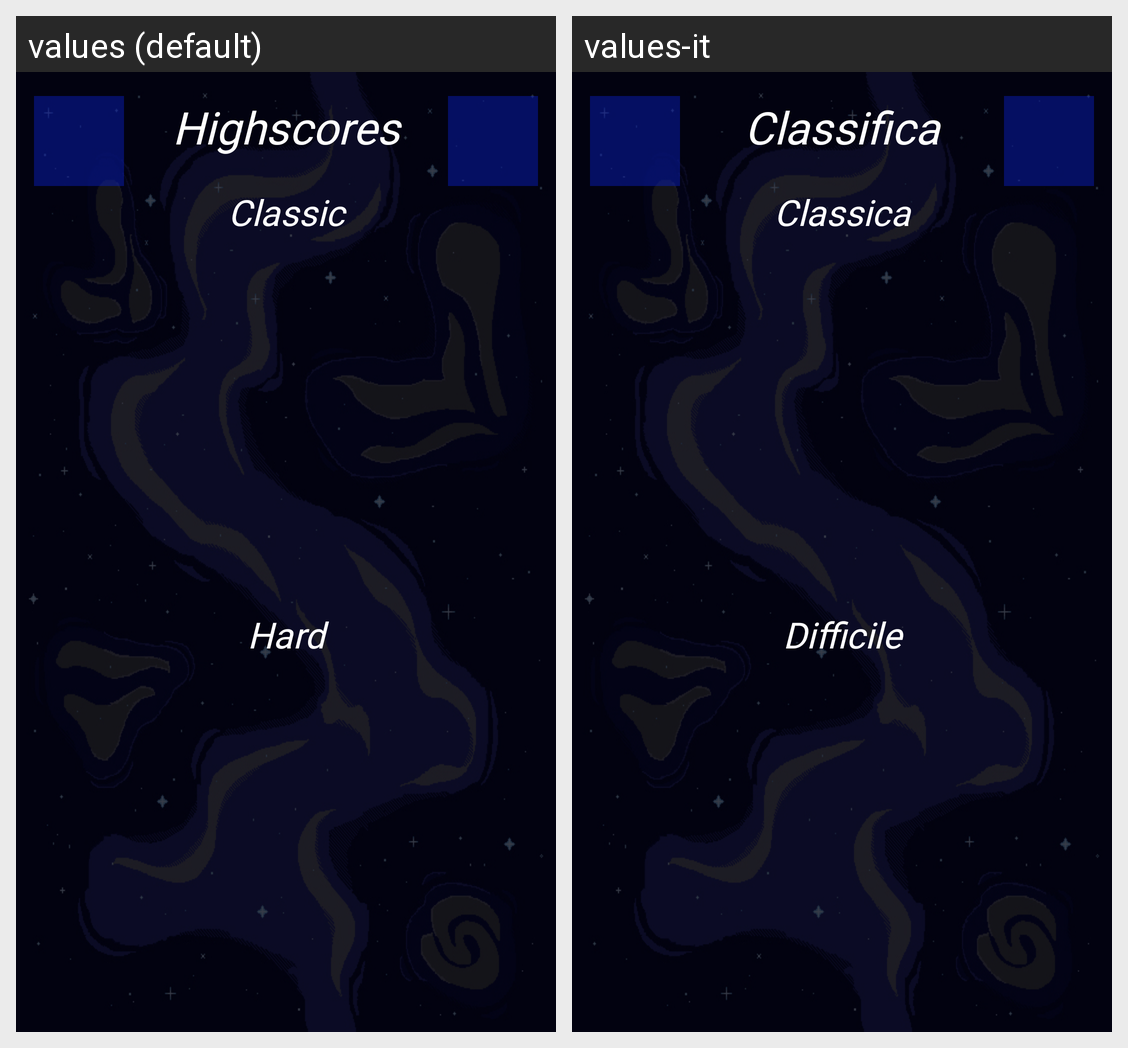

Locale-by-locale string values for the Android screen shown in this grid:
Android screen res/layout/activity_highscores.xml rendered under 2 locales, left to right: values (default), values-it. Device: Nexus 5 (rendered at 1080×1920; each locale shown at half size, 540×960, under a caption strip naming it); theme Theme.DrawableTest.
Strings drawn on this screen, with the default value and each locale's value (text and hints the layout hard-codes, and strings that could not be matched under every locale, appear in the picture but are not listed):

highscores
  values: Highscores
  values-it: Classifica

classic_score
  values: Classic
  values-it: Classica

hard_score
  values: Hard
  values-it: Difficile
